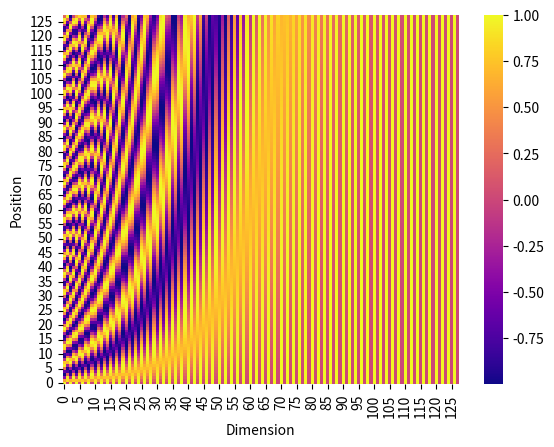
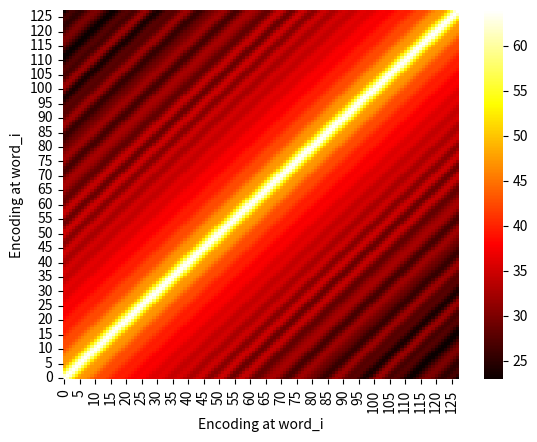

These charts were generated, in order, by the following Python code:
import matplotlib.pyplot as plt
import numpy as np
import seaborn as sb
import networkx as nx

from argparse import ArgumentParser


def sinusoidal_encoding(max_position, d_model, min_freq=1e-4):
    position = np.arange(max_position)
    freqs = min_freq**(2*(np.arange(d_model)//2)/d_model)
    pos_enc = position.reshape(-1,1)*freqs.reshape(1,-1)
    pos_enc[:, ::2] = np.cos(pos_enc[:, ::2])
    pos_enc[:, 1::2] = np.sin(pos_enc[:, 1::2])
    return pos_enc


def lap_enc(max_position, d_model, mode="cycle"):
    graph = None
    if mode == "cycle":
        graph = nx.cycle_graph(max_position)
    elif mode == "path":
        graph = nx.path_graph(max_position)
    L = nx.normalized_laplacian_matrix(graph)
    evals, evecs = np.linalg.eig(L.toarray())
    idx = np.argsort(evals)
    evals, evecs = evals[idx], evecs[:, idx]
    evecs = evecs[:d_model, :]
    return evecs, evals


def main(args):
    d_model = args.d_model
    max_pos = args.max_pos

    if args.enc == "sine":
        mat = sinusoidal_encoding(max_pos, d_model) 
        map_type = "sinusoidal"
    elif args.enc == "lap-path":
        mat, evals = lap_enc(max_pos, d_model, mode="path")
        map_type = "Laplacian eigenvectors (path graph)"
    elif args.enc == "lap-cycle":
        mat, evals = lap_enc(max_pos, d_model, mode="cycle")
        map_type = "Laplacian eigenvectors (cycle graph)"

    plt.figure(map_type)
    ax = sb.heatmap(mat, cmap='plasma')
    ax.set_xlabel('Dimension')
    ax.set_ylabel('Position')
    ax.invert_yaxis()
    plt.show()

    similarities = mat @ mat.transpose()

    ax = sb.heatmap(similarities, cmap='hot')
    ax.set_xlabel("Encoding at word_i")
    ax.set_ylabel("Encoding at word_i")
    ax.invert_yaxis()
    plt.show()


if __name__ == "__main__":
    p = ArgumentParser()
    p.add_argument("--enc", choices=["sine", "lap-path", "lap-cycle"], default="sine")
    p.add_argument("--d_model", type=int, default=128)
    p.add_argument("--max_pos", type=int, default=128)
    main(p.parse_args())
